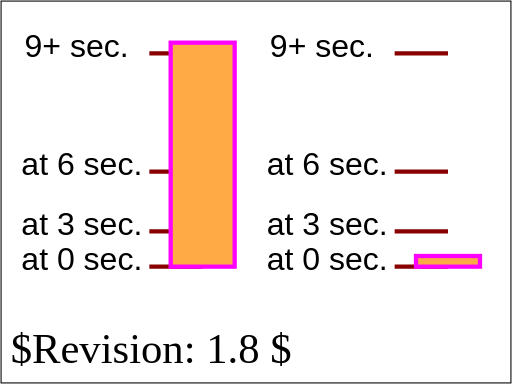
t = 0.00 s
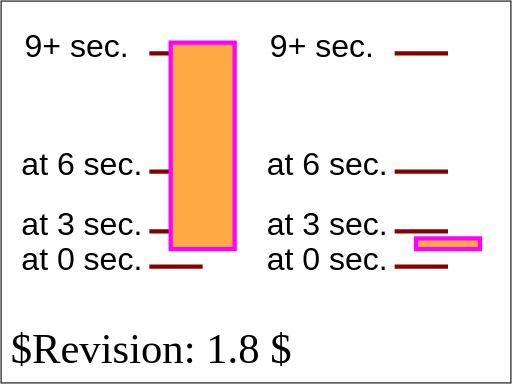
t = 1.50 s
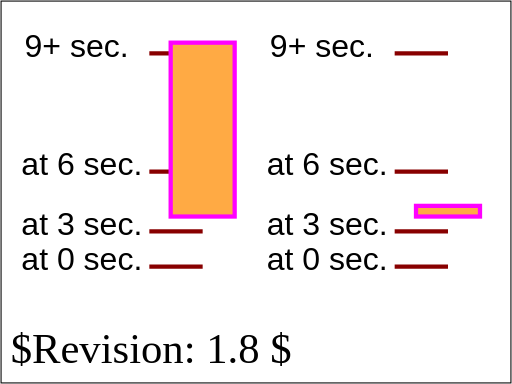
t = 3.75 s
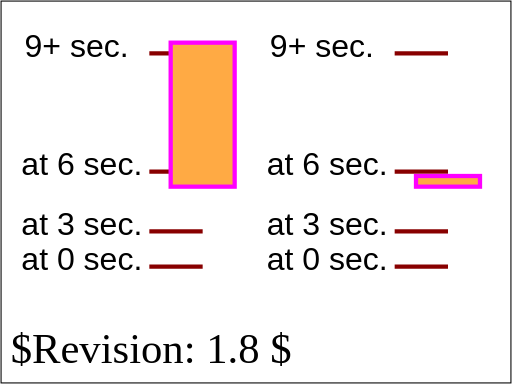
t = 5.25 s
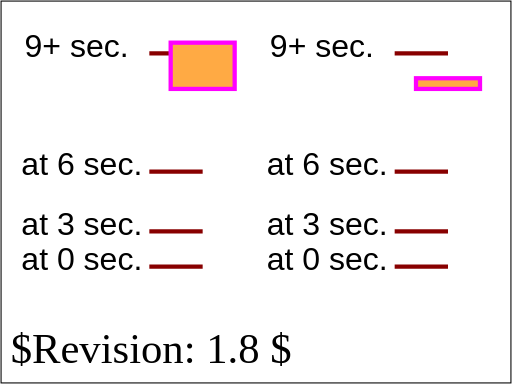
t = 7.50 s
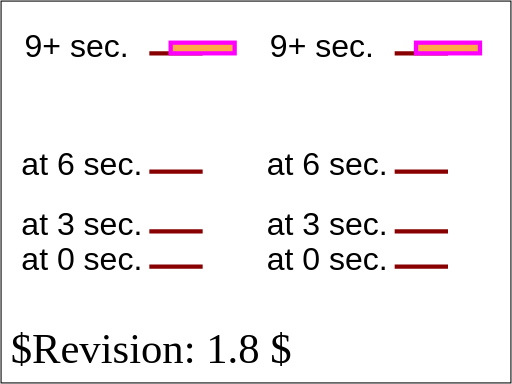
t = 9.00 s

The animated SVG that drew these frames (rendered in a browser with its animation timeline set to each time). Animation: 2 SMIL elements (animate=1,animateMotion=1); one cycle of 9.00 s.

<?xml version="1.0" encoding="UTF-8"?>
<!DOCTYPE svg PUBLIC "-//W3C//DTD SVG 1.1 Tiny//EN" "http://www.w3.org/Graphics/SVG/1.1/DTD/svg11-tiny.dtd">
<!--======================================================================-->
<!--=  Copyright 2000 World Wide Web Consortium, (Massachusetts          =-->
<!--=  Institute of Technology, Institut National de Recherche en        =-->
<!--=  Informatique et en Automatique, Keio University). All Rights      =-->
<!--=  Reserved. See http://www.w3.org/Consortium/Legal/.                =-->
<!--======================================================================-->
<!-- =====================================================================-->
<!--                                                                      -->
<!-- animation-add-BE-06.svg                                              -->
<!-- renamed for 1.1 suite to animate-elem-12-t.svg                   -->
<!--                                                                      -->
<!-- Test possible values for 'calcMode'                                  -->
<!--                                                                      -->
<!-- Author : Jon Ferraiolo 11-Aug-2000                                   -->
<!-- Revised for 1.1 : Mathias Larsson Carlander Feb/12/2002              -->
<!-- Revised for SVGT/B : Mathias Larsson Carlander Jul/1/2002               -->
<!--                                                                      -->
<!-- History:                                                             -->
<!--  11-Aug-2000, JF: Serial#1 created.                                  -->
<!--                                                                      -->
<!-- =====================================================================-->
<!--======================================================================-->
<!--= Note. After October 2000, revision history is kept as CVS 'commit' =-->
<!--= log messages, and therefore is no longer in the preceding preamble.=-->
<!--======================================================================-->
<svg version="1.1" baseProfile="tiny" xmlns="http://www.w3.org/2000/svg" xmlns:xlink="http://www.w3.org/1999/xlink" id="svg-root" width="100%" height="100%" viewBox="0 0 480 360">
    <title id="test-title">animate-elem-12-t</title>
    <desc id="test-desc">Test possible values for 'calcMode'</desc>
    <!--======================================================================-->
    <!--Content of Test Case follows...                  =====================-->
    <!--======================================================================-->
    <g id="test-body-content">
        <g font-family="Arial" font-size="30" >
            <g transform="translate(20,50)">
                <text x="0" y="203">at 0 sec.</text>
                <text x="0" y="170">at 3 sec. </text>
                <text x="0" y="114">at 6 sec. </text>
                <text x="3" y="3">9+ sec. </text>
                <g stroke="#800" stroke-width="4">
                    <line x1="120" y1="200" x2="170" y2="200"/>
                    <line x1="120" y1="167" x2="170" y2="167"/>
                    <line x1="120" y1="111" x2="170" y2="111"/>
                    <line x1="120" y1="0" x2="170" y2="0"/>
                </g>
                <rect  x="140" y="-10" width="60" height="210" fill="#FFAA44" stroke="#FF00FF" stroke-width="4">
                    <animate attributeName="height" calcMode="spline" keySplines="0,0,1,1;0,0,1,1;.75,0,0,.75" values="210;177;121;10" begin="0s" dur="9s" fill="freeze"/>
                </rect>
            </g>

            <g transform="translate(250,50)">
                <text x="0" y="203">at 0 sec.</text>
                <text x="0" y="170">at 3 sec. </text>
                <text x="0" y="114">at 6 sec. </text>
                <text x="3" y="3">9+ sec. </text>
                <g stroke="#800" stroke-width="4">
                    <line x1="120" y1="200" x2="170" y2="200"/>
                    <line x1="120" y1="167" x2="170" y2="167"/>
                    <line x1="120" y1="111" x2="170" y2="111"/>
                    <line x1="120" y1="0" x2="170" y2="0"/>
                </g>
                <rect  x="140" y="-10" width="60" height="10" fill="#FFAA44" stroke="#FF00FF" stroke-width="4">
                    <animateMotion calcMode="spline" keySplines="0,0,1,1;0,0,1,1;.75,0,0,.75" values="0,200; 0,167; 0,111; 0,0" begin="0s" dur="9s" fill="freeze"/>
                </rect>
            </g>
        </g>
    </g>
    <text id="revision" x="10" y="340" font-size="40" stroke="none" fill="black">$Revision: 1.8 $</text>
    <rect id="test-frame" x="1" y="1" width="478" height="358" fill="none" stroke="#000000"/>
</svg>
